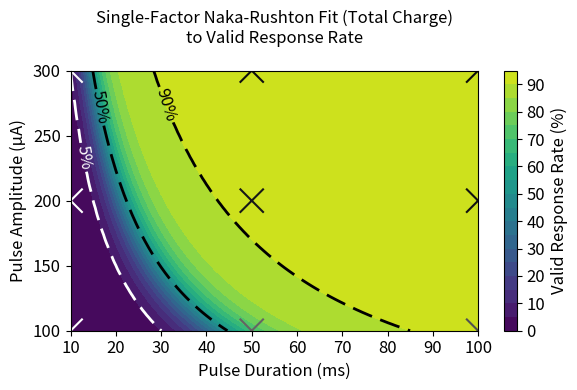

Python code for this plot:
import matplotlib.pyplot as plt
import numpy as np
from scipy.optimize import curve_fit
import pandas as pd

"""
Data dictionary (dict: data) for the Naka-Rushton Single Factor Model.

Fields:
- trial_type: Identifier for trial types, corresponding to specific current pulse parameters.
- pulse_duration: Pulse duration in milliseconds (ms).
- pulse_amplitude: Pulse amplitude in milliamperes (mA).
- valid: Valid response rate, representing the detection rate of visual stimuli and phosphenes induced by pulses.

Trial Type Definitions (pulse duration in ms, pulse amplitude in mA):
1  →  10ms, 100mA  
2  →  10ms, 200mA  
3  →  10ms, 300mA  
4  →  50ms, 100mA  
5  →  50ms, 200mA  
6  →  50ms, 300mA  
7  →  100ms, 100mA  
8  →  100ms, 200mA  
9  →  100ms, 300mA  
"""

# Data setup
data = {
    "trial_type":       [1, 2, 3, 4, 5, 6, 7, 8, 9],
    "pulse_duration":   [10, 10, 10, 50, 50, 50, 100, 100, 100],
    "pulse_amplitude":  [100, 200, 300, 100, 200, 300, 100, 200, 300],
    "valid":            [0.994851973, 0.760890992, 4.444716001, 68.34130879, 91.87515891,
                         95.08834749, 74.89829599, 93.80622773, 96.08315661],
}
df = pd.DataFrame(data)


def total_charge(d, A):
    # d in ms, A in µA
    # Convert A (µA to A): A * 1e-6
    # Convert d (ms to s): d * 1e-3
    # Charge (Coulombs) for biphasic pulse: Q = I * t * 2 phases
    # Q_coul = (A * 1e-6) * (d * 1e-3) * 2
    # Convert to µC:
    # Q_uC = Q_coul * 1e6

    # === Pulse parameters ===
    I_pp = A / 1e6  # Peak-to-peak current in amperes (100 µA)
    I_peak = I_pp / 2  # Peak current in amperes
    T_pulse = d / 1e3  # Total pulse duration in seconds (100 ms)
    f = 1 / T_pulse  # Frequency in Hz (assuming full sinusoid fits in pulse duration)

    Q_pulse_analytic_uC = (2 * I_peak) / (np.pi * f) * 1e6
    return Q_pulse_analytic_uC


# Naka-Rushton function (single-factor model) using total charge to model nonlinear responses
def naka_rushton(inputs, r_max, sigma, n, r_base):
    """
    Computes the response based on the Naka-Rushton equation, which models the relationship
    between stimulus intensity and neural response with a saturating nonlinearity.

    Parameters:
    - inputs (tuple): A tuple containing (pulse_duration in ms, pulse_amplitude in mA).
    - r_max (float): Maximum response value.
    - sigma (float): Semi-saturation constant (stimulus intensity at half-max response).
    - n (float): Exponent controlling the steepness of the response curve.
    - r_base (float): Baseline response.

    Returns:
    - float: The computed response value.
    """

    d, A = inputs  # Unpack inputs: pulse duration and amplitude
    Q = total_charge(d, A)  # Calculate total charge per pulse

    # Use charge per pulse as the stimulus intensity for the Naka-Rushton function
    stim = Q

    # Compute the Naka-Rushton response
    response = r_base + r_max * (stim ** n) / (stim ** n + sigma ** n)
    return response

# Prepare the data
X = (df['pulse_duration'], df['pulse_amplitude'])
Y = df['valid']

# Provide initial guesses for the parameters
initial_guesses = [100, 100, 1, 0]  # R_max, sigma, n, r_base

# Perform the curve fitting
popt, pcov = curve_fit(
    naka_rushton,
    X,
    Y,
    bounds=(0, np.inf),  # Ensure parameters stay non-negative
    p0=initial_guesses,
    maxfev=20000  # Increase maxfev to allow more iterations
)

# Extract fitted parameters
r_max, sigma, n, r_base = popt
print("Fitting parameters:")
print(f"R_max (maximum response): {r_max:.4f}")
print(f"Sigma (semi-saturation constant): {sigma:.4f}")
print(f"n (steepness exponent): {n:.4f}")
print(f"R_base (baseline response): {r_base:.4f}")

# Goodness of fit (R² equivalent)
Y_pred = naka_rushton(X, *popt)
ss_total = np.sum((Y - np.mean(Y)) ** 2)
ss_residual = np.sum((Y - Y_pred) ** 2)
r_squared = 1 - (ss_residual / ss_total)
print(f"Goodness of fit (R²): {r_squared:.4f}")

rounded_Y_pred = np.round(Y_pred.values, 2)
print("Predictions:", rounded_Y_pred)
rounded_Y = np.round(Y.values, 2)
print("Actual:", rounded_Y)

# Calculate percentage difference
diff = Y_pred.values - Y.values
print("Percentage Difference:", np.round(diff, 2))

# Create a grid of duration and amplitude values
d_values = np.linspace(10, 100, 100)  # range from 10 to 100 ms
A_values = np.linspace(100, 300, 100)  # range from 100 to 300 µA

D_grid, A_grid = np.meshgrid(d_values, A_values)

# Predict responses over the grid
Z = naka_rushton((D_grid, A_grid), *popt)

# Make a contour plot
fig, ax = plt.subplots(figsize=(6, 4))

plt.rcParams.update({
    'axes.titlesize': 12,   # Title font size
    'axes.labelsize': 12,   # Axis label font size
    'xtick.labelsize': 12,  # X-tick label font size
    'ytick.labelsize': 12   # Y-tick label font size
})

contour = ax.contourf(D_grid, A_grid, Z, levels=20, cmap='viridis', vmax=100)
ax.set_xticks(np.arange(10, 101, 10))
cbar = plt.colorbar(contour, ax=ax)
# cbar.set_label('Percentage of Response\nto Visual Stimulus (%)', rotation=90)
cbar.set_label('Valid Response Rate (%)', rotation=90)

# Set xtick labels fontsize
for label in ax.get_xticklabels():
    label.set_fontsize(12)
# Set ytick labels fontsize
for label in ax.get_yticklabels():
    label.set_fontsize(12)

ax.set_xlabel('Pulse Duration (ms)', fontsize=12)
ax.set_ylabel('Pulse Amplitude (µA)', fontsize=12)
ax.set_title('Single-Factor Naka-Rushton Fit (Total Charge)\nto Valid Response Rate', pad=20, fontsize=12)

contour_90 = ax.contour(D_grid, A_grid, Z, levels=[90], colors='black', linestyles='dashed', linewidths=2)
ax.clabel(contour_90, fmt='90%%', inline=True, fontsize=12)

contour_50 = ax.contour(D_grid, A_grid, Z, levels=[50], colors='black', linestyles='dashed', linewidths=2)
ax.clabel(contour_50, fmt='50%%', inline=True, fontsize=12)

contour_5 = ax.contour(D_grid, A_grid, Z, levels=[5], colors='white', linestyles='dashed', linewidths=2)
ax.clabel(contour_5, fmt='5%%', inline=True, fontsize=12)

# Function to extract x-values for specific y-values
def extract_x_for_y(contour, y_values):
    extracted_data = {y: [] for y in y_values}  # Dictionary to store results

    # Iterate through all contour segments (paths)
    for collection in contour.collections:
        for path in collection.get_paths():
            vertices = path.vertices  # Get x, y coordinates of the contour line
            x, y = vertices[:, 0], vertices[:, 1]

            # Check for specific y-values and store corresponding x-values
            for target_y in y_values:
                mask = np.isclose(y, target_y, atol=5)  # Allow small tolerance
                extracted_data[target_y].extend(x[mask])

    return extracted_data


# Define y-values of interest (300 µA, 200 µA, 100 µA)
y_values = [300, 200, 100]

# Extract the x-values corresponding to specific y-values
extracted_x = extract_x_for_y(contour_50, y_values)

# Print results
for y, x_vals in extracted_x.items():
    print(f"50 %% Y = {y} µA -> X-values (Durations): {np.mean(x_vals):.2f} ms")

# Extract the x-values corresponding to specific y-values
extracted_x = extract_x_for_y(contour_90, y_values)

# Print results
for y, x_vals in extracted_x.items():
    print(f"90 %% Y = {y} µA -> X-values (Durations): {np.mean(x_vals):.2f} ms")

# Extract the x-values corresponding to specific y-values
extracted_x = extract_x_for_y(contour_5, y_values)

# Print results
for y, x_vals in extracted_x.items():
    print(f"5 %% Y = {y} µA -> X-values (Durations): {np.mean(x_vals):.2f} ms")

# Scatter plot of the data points
ax.scatter(df['pulse_duration'], df['pulse_amplitude'], c=df['valid'], cmap='Greys', vmin=0, vmax=100, s=300,
           marker='x')

# Show the plot
plt.tight_layout()
plt.show()
# plt.savefig(f'Corrigenda 1D Naka Rushton Behavior.png', dpi=300, bbox_inches='tight', transparent=True)
